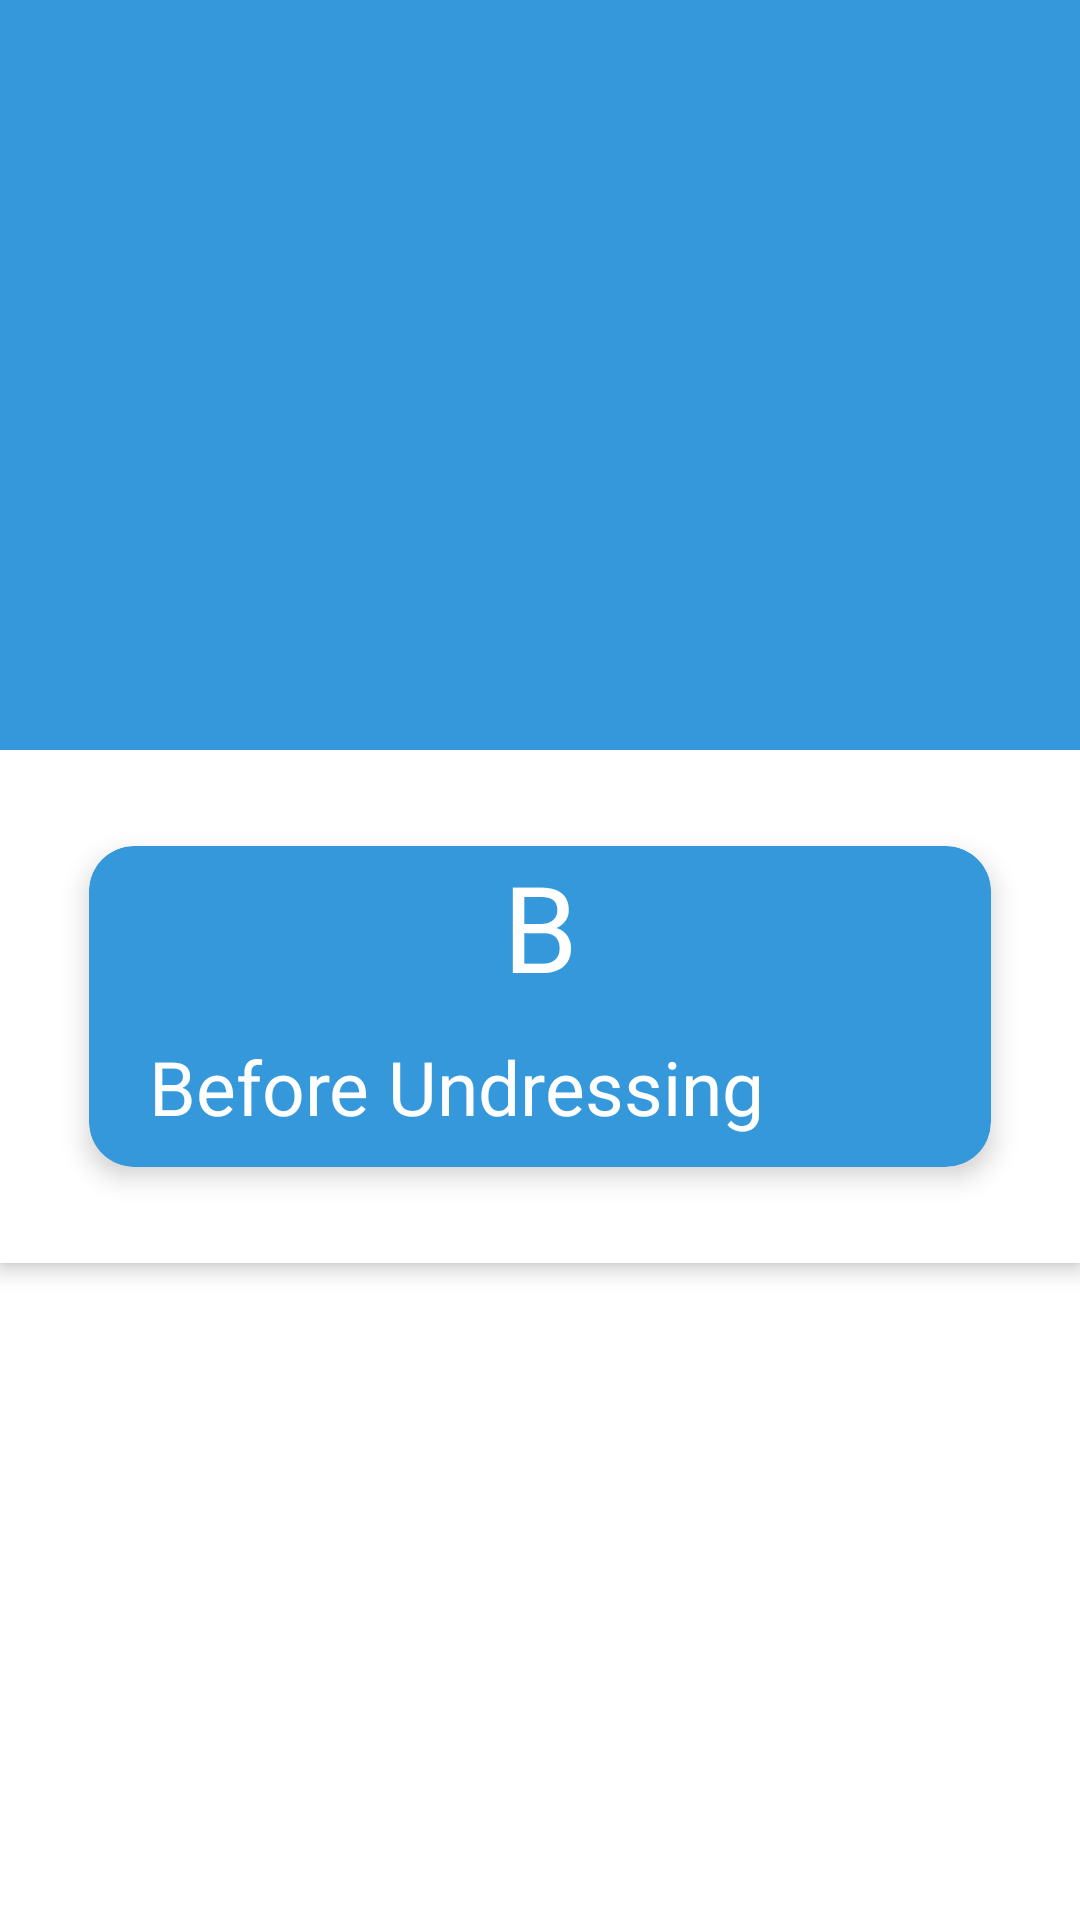

This screen was rendered from an Android layout file. Write that file and the resources it references.
<!-- AndroidManifest.xml: application theme AppTheme -->
<!-- res/layout/activity_about.xml -->
<android.support.design.widget.CoordinatorLayout
    xmlns:android="http://schemas.android.com/apk/res/android"
    xmlns:app="http://schemas.android.com/apk/res-auto"
    android:layout_width="match_parent"
    android:background="@color/AccentPutih"
    android:layout_height="match_parent">

    <android.support.design.widget.AppBarLayout
        android:layout_width="match_parent"
        android:layout_height="250sp"
        android:theme="@style/ThemeOverlay.AppCompat.Dark.ActionBar">

        <android.support.design.widget.CollapsingToolbarLayout
            android:id="@+id/collab"
            android:layout_width="match_parent"
            android:layout_height="match_parent"
            app:contentScrim="@color/colorPrimary"
            app:layout_scrollFlags="scroll|exitUntilCollapsed">

            <ImageView
                android:layout_width="match_parent"
                android:layout_height="match_parent"
                android:scaleType="centerCrop"
                android:src="@color/colorPrimary"
                app:layout_collapseMode="parallax"/>

            <android.support.v7.widget.Toolbar
                android:id="@+id/toolbar"
                android:layout_width="match_parent"
                android:layout_height="?attr/actionBarSize"
                app:layout_collapseMode="pin"/>

        </android.support.design.widget.CollapsingToolbarLayout>

    </android.support.design.widget.AppBarLayout>

    <android.support.v4.widget.NestedScrollView
        android:layout_width="match_parent"
        android:layout_height="match_parent"
        android:background="@color/AccentPutih"
        app:layout_behavior="@string/appbar_scrolling_view_behavior">
        <RelativeLayout
            android:layout_width="match_parent"
            android:layout_height="match_parent"
            android:layout_below="@+id/login_title"
            android:elevation="4sp"
            android:background="@color/cardview_light_background"
            android:orientation="vertical"
            android:padding="20sp">

            <android.support.v7.widget.CardView
                android:id="@+id/card_view"
                android:clickable="true"
                android:layout_width="match_parent"
                android:layout_height="match_parent"
                android:layout_gravity="center"
                app:cardCornerRadius="15sp"
                app:cardBackgroundColor="@color/colorPrimary"
                app:cardUseCompatPadding="true"
                app:cardElevation="5dp"
                android:foreground="?attr/selectableItemBackground">

                <RelativeLayout
                    android:layout_width="match_parent"
                    android:layout_height="wrap_content"
                    android:layout_gravity="center">
                    <TextView
                        android:layout_width="match_parent"
                        android:layout_height="wrap_content"
                        android:text="B"
                        android:gravity="center"
                        android:textColor="#ffffff"
                        android:textDirection="anyRtl"
                        android:textSize="40sp"
                        android:id="@+id/textViewjudul"
                        android:layout_alignParentTop="true"
                        android:layout_alignParentLeft="true"
                        android:layout_alignParentStart="true"/>

                    <TextView
                        android:id="@+id/textViewteam"
                        android:layout_width="match_parent"
                        android:layout_height="wrap_content"
                        android:paddingBottom="10sp"
                        android:paddingTop="10sp"
                        android:layout_marginLeft="20sp"
                        android:layout_marginRight="20sp"
                        android:text="Before Undressing"
                        android:textColor="#ffffff"
                        android:textSize="25sp"
                        android:layout_below="@+id/textViewjudul"
                        android:layout_alignParentRight="true"
                        android:layout_alignParentEnd="true" />
                </RelativeLayout>
            </android.support.v7.widget.CardView>
        </RelativeLayout>
    </android.support.v4.widget.NestedScrollView>
</android.support.design.widget.CoordinatorLayout>
<!-- resources referenced by this layout -->
<resources>
  <color name="AccentPutih">#ffffff</color>
  <color name="colorPrimary">#3498db</color>
  <style name="AppTheme" parent="Theme.AppCompat.Light.DarkActionBar">
          
          <item name="colorPrimary">@color/colorPrimary</item>
          <item name="colorPrimaryDark">@color/colorPrimaryDark</item>
          <item name="colorAccent">@color/colorAccent</item>
      </style>
  <color name="colorPrimaryDark">#3498db</color>
  <color name="colorAccent">#ffffff</color>
</resources>
